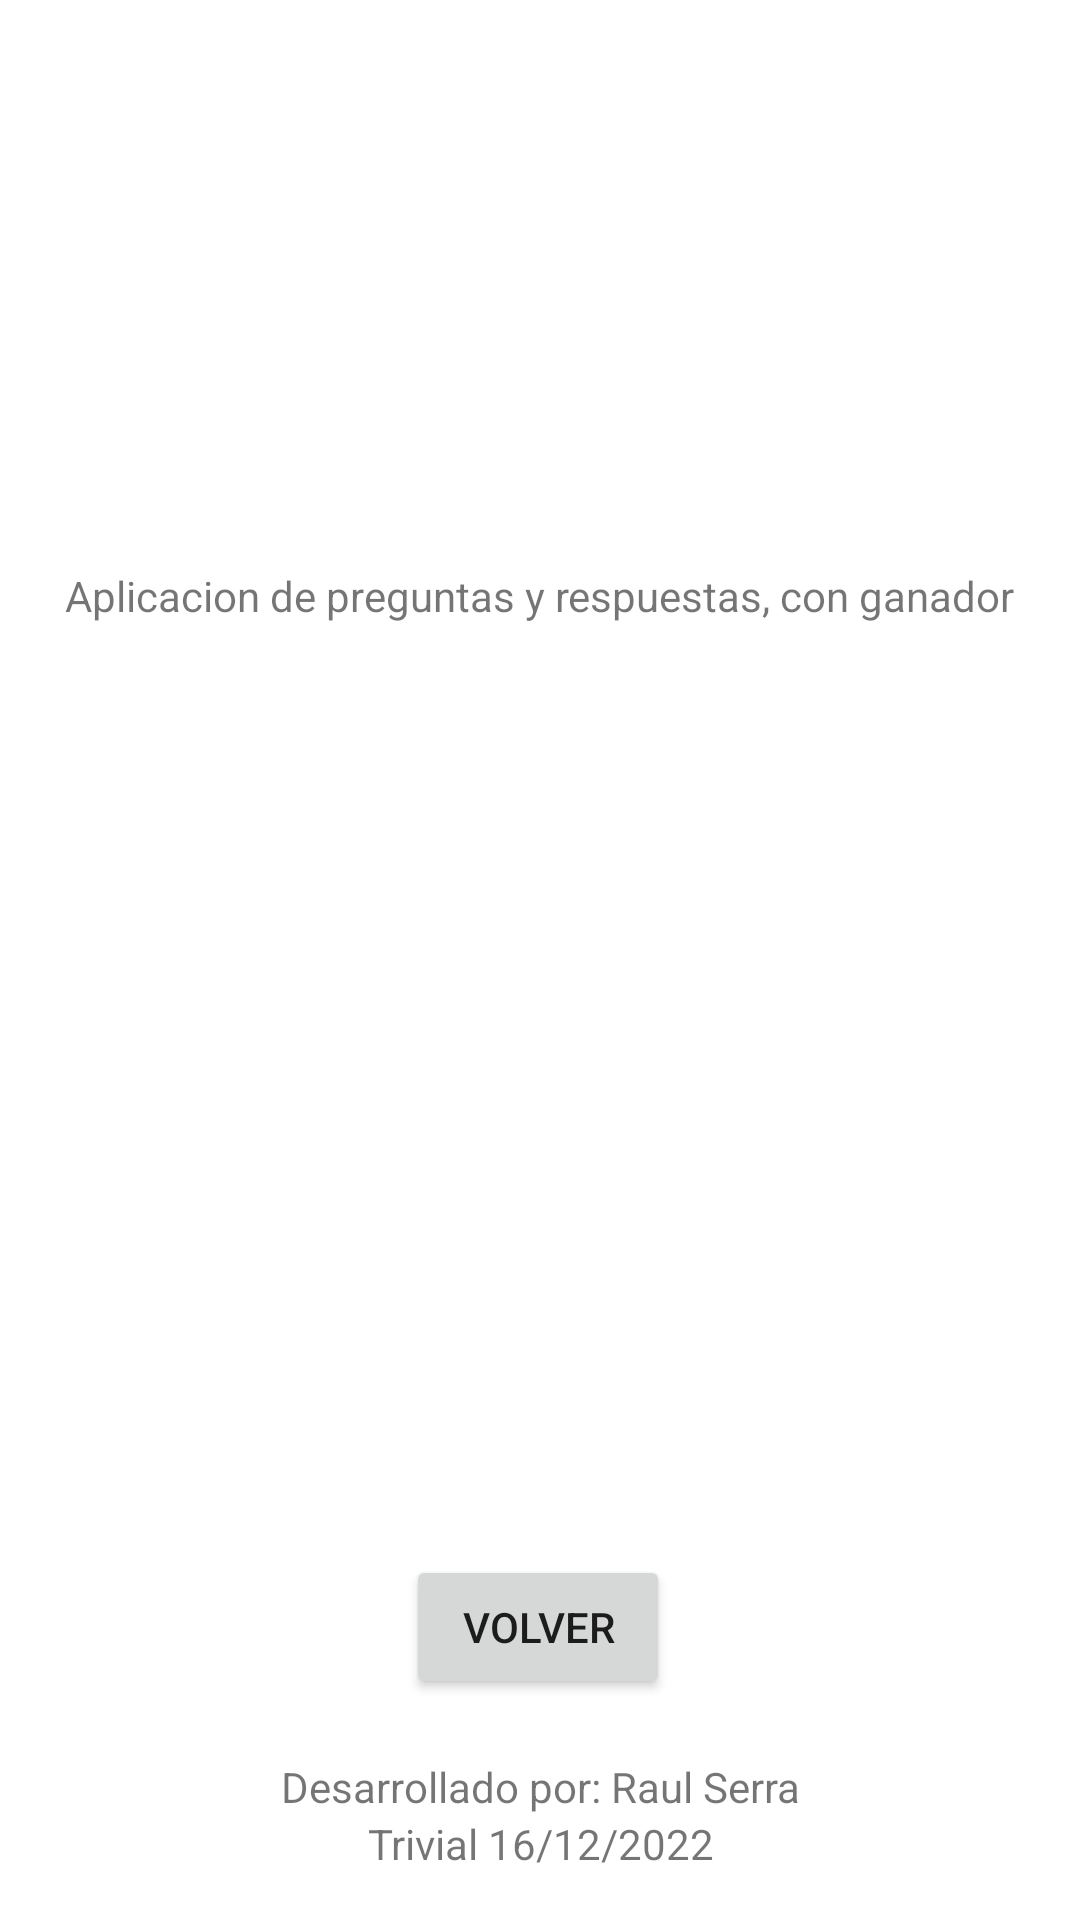

Here is an Android app screen rendered from its layout file. Give the layout XML and the strings, colors and styles it references.
<!-- AndroidManifest.xml: application theme Theme.Trivial_recu -->
<!-- res/layout/acercade.xml -->
<?xml version="1.0" encoding="utf-8"?>
<androidx.constraintlayout.widget.ConstraintLayout xmlns:android="http://schemas.android.com/apk/res/android"
    xmlns:app="http://schemas.android.com/apk/res-auto"
    xmlns:tools="http://schemas.android.com/tools"
    android:layout_width="match_parent"
    android:layout_height="match_parent">

    <TextView
        android:id="@+id/textView2"
        android:layout_width="wrap_content"
        android:layout_height="wrap_content"
        android:text="Desarrollado por: Raul Serra"
        app:layout_constraintBottom_toTopOf="@+id/textView3"
        app:layout_constraintEnd_toEndOf="parent"
        app:layout_constraintStart_toStartOf="parent" />

    <TextView
        android:id="@+id/textView3"
        android:layout_width="wrap_content"
        android:layout_height="wrap_content"
        android:layout_marginStart="29dp"
        android:layout_marginBottom="16dp"
        android:text="Trivial 16/12/2022"
        app:layout_constraintBottom_toBottomOf="parent"
        app:layout_constraintStart_toStartOf="@+id/textView2" />

    <TextView
        android:id="@+id/textView4"
        android:layout_width="wrap_content"
        android:layout_height="wrap_content"
        android:layout_marginTop="189dp"
        android:text="Aplicacion de preguntas y respuestas, con ganador"
        app:layout_constraintEnd_toEndOf="parent"
        app:layout_constraintStart_toStartOf="parent"
        app:layout_constraintTop_toTopOf="parent" />

    <Button
        android:id="@+id/button3"
        android:layout_width="wrap_content"
        android:layout_height="wrap_content"
        android:onClick="volver"
        android:text="Volver"
        app:layout_constraintBottom_toTopOf="@+id/textView2"
        app:layout_constraintEnd_toEndOf="parent"
        app:layout_constraintHorizontal_bias="0.498"
        app:layout_constraintStart_toStartOf="parent"
        app:layout_constraintTop_toBottomOf="@+id/textView4"
        app:layout_constraintVertical_bias="0.94" />

</androidx.constraintlayout.widget.ConstraintLayout>
<!-- resources referenced by this layout -->
<resources>
  <style name="Theme.Trivial_recu" parent="Theme.MaterialComponents.DayNight.DarkActionBar">
          
          <item name="colorPrimary">@color/purple_500</item>
          <item name="colorPrimaryVariant">@color/purple_700</item>
          <item name="colorOnPrimary">@color/white</item>
          
          <item name="colorSecondary">@color/teal_200</item>
          <item name="colorSecondaryVariant">@color/teal_700</item>
          <item name="colorOnSecondary">@color/black</item>
          
          <item name="android:statusBarColor">?attr/colorPrimaryVariant</item>
          
      </style>
  <!-- not gathered from this repository: default colours our renderer supplied (Android Studio template values) -->
  <color name="purple_500">#FF6200EE</color>
  <color name="purple_700">#FF3700B3</color>
  <color name="teal_200">#FF03DAC5</color>
  <color name="teal_700">#FF018786</color>
  <color name="black">#FF000000</color>
  <color name="white">#FFFFFFFF</color>
</resources>
